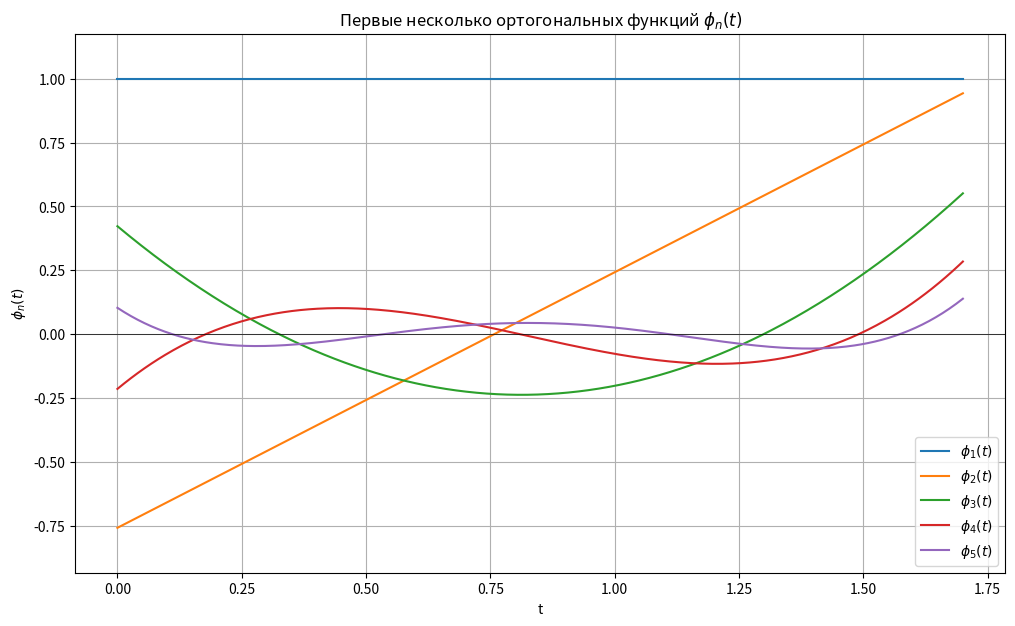
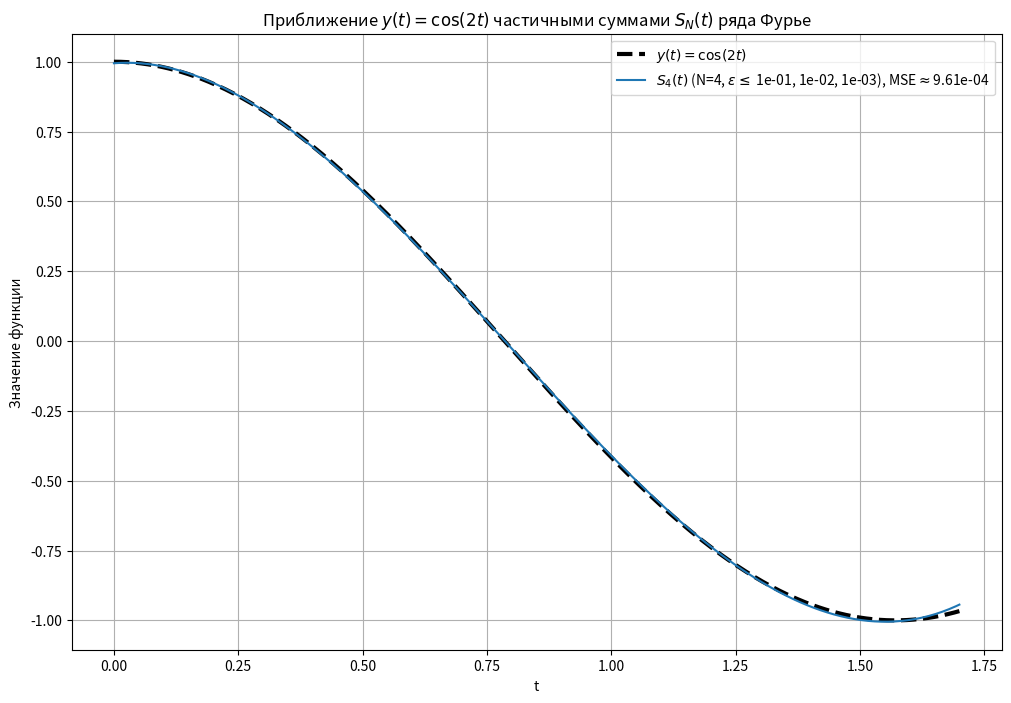
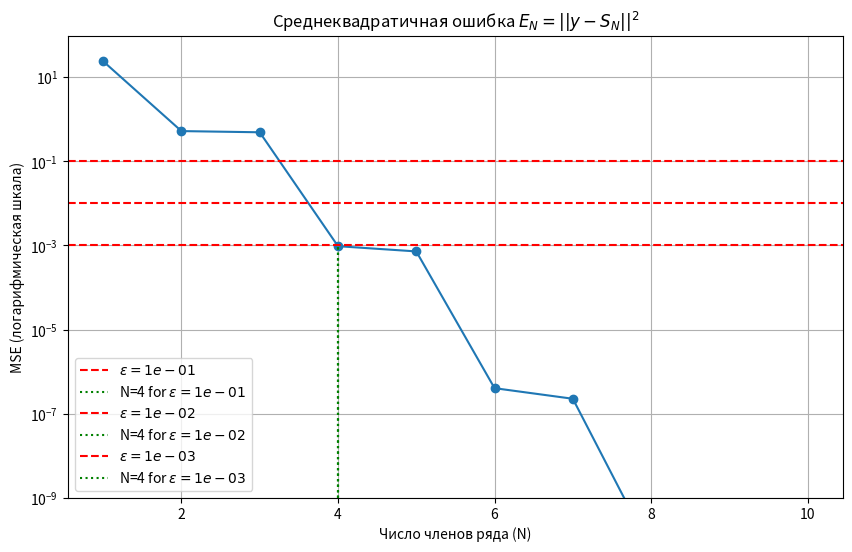

The matplotlib source for these figures, in order:
import numpy as np
from scipy.integrate import quad
import matplotlib.pyplot as plt
import math

# --- Шаг 1: Определения ---
a = 0.0
b = 1.7
weight_func = lambda t: (6 - t)**2
target_func = lambda t: np.cos(2 * t)
epsilons = [1e-1, 1e-2, 1e-3]

# Функция для вычисления скалярного произведения
def inner_product(f, g):
    if not callable(f) or not callable(g):
        raise TypeError(f"Arguments to inner_product must be callable. Got: {type(f)}, {type(g)}")
    integrand = lambda t: f(t) * g(t) * weight_func(t)
    result, error = quad(integrand, a, b, limit=200, epsabs=1e-9, epsrel=1e-9)
    if error > 1e-5: # Немного увеличим порог предупреждения
        print(f"Warning: High integration error ({error:.2e}) for integral. Result: {result:.4e}")
    return result

# --- Шаг 2: Ортогонализация Грама-Шмидта ---
max_potential_N = 10
x_basis = [lambda t, n=i: t**(n-1) for i in range(1, max_potential_N + 1)]

phi_ortho = []
phi_norms_sq = []
proj_coeffs_memo = {}

print("Начинаем процесс ортогонализации Грама-Шмидта...")

# Первый элемент
phi_1 = x_basis[0]
norm_phi_1_sq = inner_product(phi_1, phi_1)
if norm_phi_1_sq < 1e-18:
    raise ValueError("Norm of phi_1 is too small.")
phi_ortho.append(phi_1)
phi_norms_sq.append(norm_phi_1_sq)
print(f"phi_1(t) = 1")
print(f"||phi_1||^2 = {norm_phi_1_sq:.6f}")

# Последующие элементы
for n in range(2, max_potential_N + 1):
    print(f"Calculating phi_{n}...")
    xn = x_basis[n-1]

    projections = []
    for k in range(n - 1): # k от 0 до n-2 (индексы phi_1 ... phi_{n-1})
        phi_k = phi_ortho[k]
        # Ключ для memoization: (индекс x_n, индекс phi_k)
        memo_key = (n, k + 1)
        if memo_key in proj_coeffs_memo:
             ip_xn_phik = proj_coeffs_memo[memo_key]
             #print(f"  Using memoized <x_{n}, phi_{k+1}>")
        else:
             #print(f"  Calculating <x_{n}, phi_{k+1}>...")
             ip_xn_phik = inner_product(xn, phi_k)
             proj_coeffs_memo[memo_key] = ip_xn_phik
        projections.append(ip_xn_phik)
        #print(f"  <x_{n}, phi_{k+1}> = {ip_xn_phik:.6f}")

    # Создаем функцию для phi_n, которая правильно захватывает переменные
    # Передаем копии списков и используем их внутри
    def create_phi_n(current_xn, phis_at_creation, norms_sq_at_creation, projs_at_creation):
        local_phis = list(phis_at_creation)
        local_norms_sq = list(norms_sq_at_creation)
        local_projs = list(projs_at_creation)
        num_k = len(local_phis)

        def phi_n_func(t):
            sum_term = 0.0
            for k_idx in range(num_k):
                 # Проверка деления на ноль/малое число
                 if abs(local_norms_sq[k_idx]) < 1e-18:
                      print(f"Warning: norm_sq[{k_idx}] is near zero ({local_norms_sq[k_idx]:.2e})")
                      raise ValueError(f"Near-zero norm encountered for phi_{k_idx+1} during phi_{n} calculation.")

                 coeff = local_projs[k_idx] / local_norms_sq[k_idx]
                 sum_term += coeff * local_phis[k_idx](t)
            return current_xn(t) - sum_term
        return phi_n_func

    # Передаем текущее состояние списков в фабричную функцию
    phi_n_func = create_phi_n(xn, phi_ortho, phi_norms_sq, projections)
    # ------------------------

    # Вычисляем норму новой функции
    norm_phi_n_sq = inner_product(phi_n_func, phi_n_func)

    # Проверка на численную неустойчивость
    if norm_phi_n_sq < 1e-15:
        print(f"Warning: Норма ||phi_{n}||^2 ({norm_phi_n_sq:.2e}) очень мала. Остановка ортогонализации.")
        max_potential_N = n - 1
        break

    phi_ortho.append(phi_n_func)
    phi_norms_sq.append(norm_phi_n_sq)
    print(f"||phi_{n}||^2 = {norm_phi_n_sq:.6f}")


print(f"Ортогонализация завершена. Получено {len(phi_ortho)} функций.")
calculated_N = len(phi_ortho)

# --- Шаг 3 и 4: Коэффициенты Фурье и Определение N ---
# Вычисляем квадрат нормы целевой функции
norm_y_sq = inner_product(target_func, target_func)
print(f"\n||y||^2 = ||cos(2t)||^2 = {norm_y_sq:.6f}")

fourier_coeffs_c = []
fourier_coeffs_num = []
mse_history = []
N_values = {}

current_mse = norm_y_sq

print("\nВычисление коэффициентов Фурье и среднеквадратичной ошибки:")

# Убедимся, что итерируемся до фактически посчитанного числа функций
for n in range(1, calculated_N + 1):
    phi_n = phi_ortho[n-1]
    norm_phi_n_sq = phi_norms_sq[n-1]

    # Проверим норму еще раз перед делением
    if abs(norm_phi_n_sq) < 1e-18:
        print(f"Error: ||phi_{n}||^2 is near zero ({norm_phi_n_sq:.2e}) before calculating c_{n}. Stopping.")
        # Обрежем результаты до n-1
        calculated_N = n - 1
        fourier_coeffs_c = fourier_coeffs_c[:n-1]
        fourier_coeffs_num = fourier_coeffs_num[:n-1]
        mse_history = mse_history[:n-1]
        if n > 1:
             current_mse = mse_history[-1]
        else:
             current_mse = norm_y_sq
        break

    # Коэффициент Фурье
    ip_y_phin = inner_product(target_func, phi_n)
    cn = ip_y_phin / norm_phi_n_sq

    fourier_coeffs_c.append(cn)
    fourier_coeffs_num.append(ip_y_phin)

    # Обновление MSE
    term_n_mse = (ip_y_phin**2) / norm_phi_n_sq
    # Добавим проверку на случай отрицательного term_n_mse из-за ошибок
    if term_n_mse < 0:
         print(f"Warning: MSE term for n={n} is negative ({term_n_mse:.2e}). Clamping to zero.")
         term_n_mse = 0

    current_mse -= term_n_mse
    current_mse = max(0, current_mse)
    mse_history.append(current_mse)

    print(f"N={n}: c_{n}={cn:.6f}, <y, phi_{n}>={ip_y_phin:.4f}, term_mse={term_n_mse:.4e}, Current MSE = {current_mse:.4e}")

    # Проверка условия для epsilon
    # Создаем копию, чтобы безопасно удалять найденные
    eps_to_check = list(eps for eps in epsilons if eps not in N_values)
    for eps in eps_to_check:
        if current_mse < eps:
            N_values[eps] = n
            print(f"  >> Достигнута точность MSE < {eps:.1e} при N = {n}")

# Проверка, найдены ли N для всех epsilon
for eps in sorted(epsilons):
    if eps not in N_values:
        print(f"Предупреждение: Не удалось достичь MSE < {eps:.1e} при N={calculated_N}. Финальное MSE = {current_mse:.3e}")

# --- Шаг 5: Построение графиков ---
# (Этот блок тоже без изменений, но он будет использовать исправленные phi_ortho и fourier_coeffs_c)

t_vals = np.linspace(a, b, 500)
y_vals = target_func(t_vals)

# Графики первых нескольких ортогональных функций
plt.figure(figsize=(12, 7))
num_phi_to_plot = min(5, calculated_N)
if num_phi_to_plot > 0:
    max_phi_val = 0
    min_phi_val = 0
    for i in range(num_phi_to_plot):
        phi_i_vals = np.array([phi_ortho[i](t) for t in t_vals])
        max_phi_val = max(max_phi_val, np.max(phi_i_vals))
        min_phi_val = min(min_phi_val, np.min(phi_i_vals))
        plt.plot(t_vals, phi_i_vals, label=f'$\\phi_{i+1}(t)$')

    # Установка пределов оси Y на основе фактических значений
    plot_margin = (max_phi_val - min_phi_val) * 0.1
    plt.ylim(min_phi_val - plot_margin, max_phi_val + plot_margin)

    plt.title('Первые несколько ортогональных функций $\\phi_n(t)$')
    plt.xlabel('t')
    plt.ylabel('$\\phi_n(t)$')
    plt.legend()
    plt.grid(True)
    plt.axhline(0, color='black', linewidth=0.5)
    plt.show()
else:
    print("Недостаточно ортогональных функций для построения графика.")


# Графики приближений S_N(t)
plt.figure(figsize=(12, 8))
plt.plot(t_vals, y_vals, label='$y(t) = \cos(2t)$', linewidth=3, color='black', linestyle='--')

results = {}
sorted_eps = sorted(epsilons)
plotted_N = set()

# Строим графики для N, которые были найдены
found_N_values = sorted(list(set(N_values.values())))

if not found_N_values:
     print("Не найдено ни одного N, удовлетворяющего условиям точности. График приближений не строится.")
else:
    for N in found_N_values:
        if N > calculated_N: # Убедимся, что N не превышает кол-во расчитанных phi
            print(f"Предупреждение: Запрошен N={N}, но доступно только {calculated_N} функций. Пропуск.")
            continue
        if N <= 0: continue # Пропуск невалидных N

        # Конструируем частичную сумму S_N(t)
        def create_SN(coeffs, phis, current_N):
            # Захватываем нужные части списков
            local_coeffs = list(coeffs[:current_N])
            local_phis = list(phis[:current_N])
            def SN_func(t):
                s = 0.0
                for k in range(current_N):
                    s += local_coeffs[k] * local_phis[k](t)
                return s
            return SN_func

        # Используем только рассчитанные коэффициенты и функции
        SN_func = create_SN(fourier_coeffs_c, phi_ortho, N)
        SN_vals = np.array([SN_func(t) for t in t_vals])

        # Найдем эпсилон(ы), которому соответствует данный N
        corresponding_eps = [f"{eps:.0e}" for eps, n_val in N_values.items() if n_val == N]
        eps_label = "$\\epsilon \\leq$ " + ", ".join(corresponding_eps) if corresponding_eps else ""

        actual_mse = mse_history[N-1] # Берем MSE из истории

        plt.plot(t_vals, SN_vals, label=f'$S_{N}(t)$ (N={N}, {eps_label}), MSE$\\approx${actual_mse:.2e}')
        plotted_N.add(N)

    plt.title('Приближение $y(t) = \cos(2t)$ частичными суммами $S_N(t)$ ряда Фурье')
    plt.xlabel('t')
    plt.ylabel('Значение функции')
    plt.legend()
    plt.grid(True)
    plt.show()

# Итоговая таблица результатов
print("\n--- Итоги ---")
print(f"Интервал: [{a}, {b}]")
print(f"Весовая функция: f(t) = (6-t)^2")
print(f"Целевая функция: y(t) = cos(2t)")
print(f"Норма целевой функции: ||y||^2 = {norm_y_sq:.6f}")
print(f"Процесс остановлен на N = {calculated_N} из-за малой нормы или достижения max_potential_N.")
print("\nТребуемая точность и соответствующее число членов ряда N:")
print("-" * 40)
print("| Эпсилон (ε) |   N   | Фактич. MSE  |")
print("-" * 40)
for eps in sorted(epsilons):
    if eps in N_values:
        N = N_values[eps]
        # Убедимся, что индекс N-1 существует в mse_history
        if N > 0 and N <= len(mse_history):
             final_mse = mse_history[N-1]
             print(f"| {eps:<11.1e} | {N:^5} | {final_mse:<12.3e} |")
        else:
             print(f"| {eps:<11.1e} | {N:^5} | {'MSE N/A':<12} |") # Если N=0 или ошибка
    else:
        # Если N не найден, показываем финальное MSE
        final_mse = mse_history[-1] if mse_history else norm_y_sq
        print(f"| {eps:<11.1e} | {' > ' + str(calculated_N):<5} | {final_mse:<12.3e} |")
print("-" * 40)

# График убывания ошибки MSE
if mse_history: # Строим график только если есть данные
    plt.figure(figsize=(10, 6))
    n_axis = np.arange(1, len(mse_history) + 1)
    plt.semilogy(n_axis, mse_history, marker='o', linestyle='-')
    # Добавим горизонтальные линии для уровней epsilon
    for eps in epsilons:
        plt.axhline(eps, linestyle='--', color='r', label=f'$\\epsilon = {eps:.0e}$')
        if eps in N_values:
             N_req = N_values[eps]
             # Убедимся, что индекс N_req-1 существует
             if N_req > 0 and N_req <= len(mse_history):
                  plt.vlines(N_req, plt.ylim()[0], mse_history[N_req-1], color='g', linestyle=':', label=f'N={N_req} for $\\epsilon={eps:.0e}$')

    plt.title('Среднеквадратичная ошибка $E_N = ||y - S_N||^2$')
    plt.xlabel('Число членов ряда (N)')
    plt.ylabel('MSE (логарифмическая шкала)')
    plt.grid(True, which="both")
    # Упорядочить легенду
    handles, labels = plt.gca().get_legend_handles_labels()
    by_label = dict(zip(labels, handles))
    plt.legend(by_label.values(), by_label.keys())
    plt.ylim(bottom=max(1e-9, min(mse_history)/10)) # Установим нижний предел для лог. шкалы
    plt.show()
else:
    print("Нет данных для построения графика MSE.")
